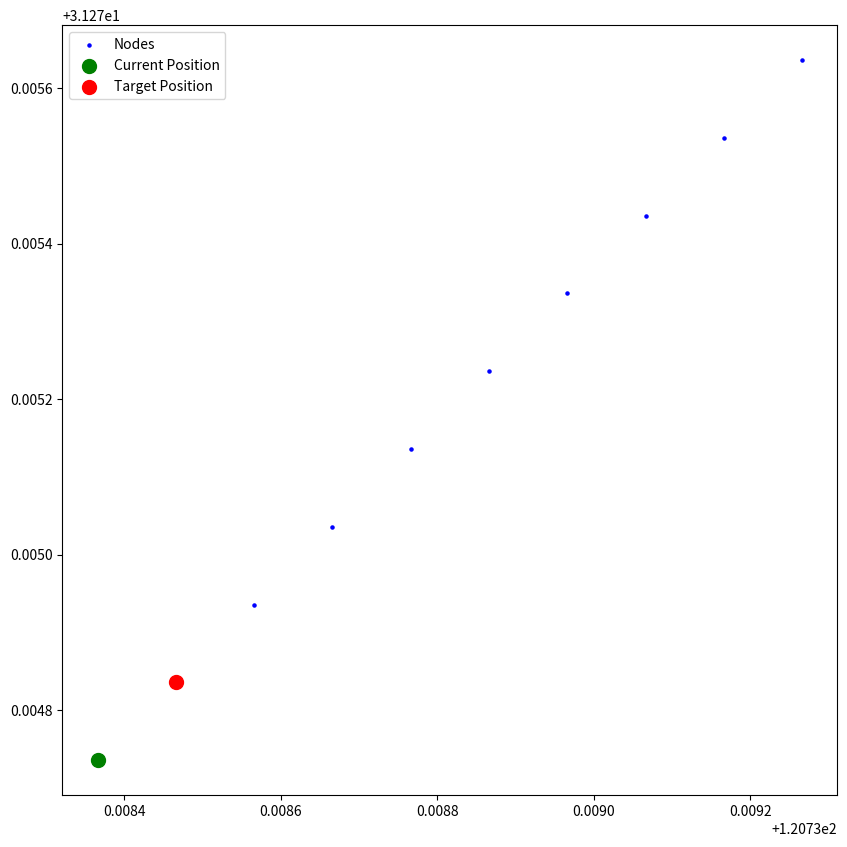

Write Python code to recreate this figure.
import matplotlib.pyplot as plt

# 初始化交互模式
plt.ion()

# 创建绘图对象
fig, ax = plt.subplots(figsize=(10, 10))

# 示例数据
nodes = [(120.738366 + i * 0.0001, 31.274736 + i * 0.0001) for i in range(10)]
current_position = (120.738366, 31.274736)
target_position = (120.738466, 31.274836)

# 更新图像
for _ in range(10):
    ax.clear()
    ax.scatter(*zip(*nodes), c='blue', s=5, label='Nodes')
    ax.scatter(current_position[0], current_position[1], c='green', s=100, label='Current Position')
    ax.scatter(target_position[0], target_position[1], c='red', s=100, label='Target Position')
    ax.legend()
    fig.canvas.draw()
    fig.canvas.flush_events()
    plt.pause(0.5)
